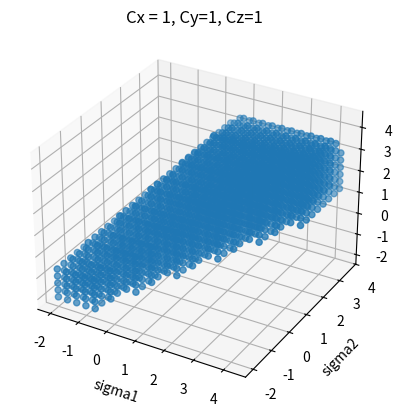

Write the Python code that produced this figure.
import math
import numpy as np
import matplotlib.pyplot as plt

def lm_xyz(l, m, n, l1, l2, l3):
    return (l*l1+m*l2+n*l3)

def get_crit_result(tau, Cm):
    return tau<Ccm

class Stress_point:
    def __init__(self, tensor, plates):
        self.tensor=tensor
        self.plates=plates
class Tensor:
    def __init__(self, sigma1, sigma2, sigma3):
        self.sigma1=sigma1
        self.sigma2=sigma2
        self.sigma3=sigma3
class Plate:
    def __init__(self, strength_plate, stress_state_plate, lmn):
        self.strength_plate=strength_plate
        self.stress_state_plate=stress_state_plate
        self.lmn=lmn
class Strength_plate:
    def __init__(self, cohesion, k, normal_resist):
        self.cohesion = cohesion
        self.k=k
        self.normal_resist=normal_resist
class Stress_state_plate:
    def __init__(self, normal, shear):
        self.normal=normal
        self.shear=shear
C_x=1
C_y=1
C_z=1
q=0.2

R_x=4.5
R_y=3.5
R_z=5

l=0
m=0
n=math.sqrt(1-l**2-m**2)

# l1x, l2x, l3x = 1, 0, 0
# l1y, l2y, l3y = 0, 1, 0
# l1z, l2z, l3z = 0, 0, 1

# l1x, l2x, l3x = 0.71, 0.71, 0
# l1y, l2y, l3y = -0.71, 0.71, 0
# l1z, l2z, l3z = 0, 0, 1

l1x, l2x, l3x = 0.92, 0.3, -0.24
l1y, l2y, l3y = -0.11, 0.81, 0.57
l1z, l2z, l3z = 0.37, -0.5, 0.78

def get_lmn():
    lmn = []
    l=0
    m=0
    n=0
    d=0.1
    while(l<1):
        m=0
        while(m<1):
            n=0
            while(n<1):
                lmn.append((l,m,n))
                n+=d
            m+=d
        l+=d
    true_lmn=[]
    for i in lmn:
        if (i[0] ** 2 + i[1] ** 2 + i[2] ** 2 <= 1):
            true_lmn.append(i)
    return true_lmn

def get_Cm(lmn):
    lmn_Cm={}
    lmn_taum={}
    lmn_sigm={}
    for lmn_comb in lmn:
        l_mx = lm_xyz(lmn_comb[0], lmn_comb[1], lmn_comb[2], l1x, l2x, l3x)
        l_my = lm_xyz(lmn_comb[0], lmn_comb[1], lmn_comb[2], l1y, l2y, l3y)
        l_mz = lm_xyz(lmn_comb[0], lmn_comb[1], lmn_comb[2], l1z, l2z, l3z)
        C_m = C_x * l_mx ** 2 + C_y * l_my ** 2 + C_z * l_mz ** 2
        lmn_Cm[lmn_comb]=C_m
    return lmn_Cm

def get_taum(lmn, sigs):
    sigma1=sigs[0]
    sigma2 = sigs[1]
    sigma3 = sigs[2]
    lmn_taum={}
    for lmn_comb in lmn:
        l=lmn_comb[0]
        m = lmn_comb[1]
        n = lmn_comb[2]
        tau=math.sqrt(((sigma1-sigma2)*l*m)**2+((sigma3-sigma2)*m*n)**2+((sigma1-sigma3)*l*n)**2)
        lmn_taum[lmn_comb]=tau
    return lmn_taum

def get_sigm(lmn, sigs):
    sigma1=sigs[0]
    sigma2 = sigs[1]
    sigma3 = sigs[2]
    lmn_sigm = {}
    for lmn_comb in lmn:
        l = lmn_comb[0]
        m = lmn_comb[1]
        n = lmn_comb[2]
        sigma=sigma1*l**2+sigma2*m**2+sigma3*n**2
        #print(lmn_comb, sigma)
        lmn_sigm[lmn_comb]=sigma
    return lmn_sigm

def get_res(lmn, lmn_taum, lmn_sigm, lmn_Cm):
    danger_plate = []
    for lmn_comb in lmn:
        #print(lmn_comb, lmn_taum[lmn_comb]/lmn_sigm[lmn_comb], lmn_Cm[lmn_comb])
        # print(lmn_Cm[lmn_comb])
        if (lmn_sigm[lmn_comb]!=0):
            if lmn_taum[lmn_comb]>=lmn_Cm[lmn_comb]+q*lmn_sigm[lmn_comb]:
                danger_plate.append(lmn_comb)
                continue
                #print(i)
            l_mx = lm_xyz(lmn_comb[0], lmn_comb[1], lmn_comb[2], l1x, l2x, l3x)
            l_my = lm_xyz(lmn_comb[0], lmn_comb[1], lmn_comb[2], l1y, l2y, l3y)
            l_mz = lm_xyz(lmn_comb[0], lmn_comb[1], lmn_comb[2], l1z, l2z, l3z)
            R_m = R_x * l_mx ** 2 + R_y * l_my ** 2 + R_z * l_mz ** 2
            if lmn_sigm[lmn_comb]>=R_m:
                danger_plate.append(lmn_comb)
    return danger_plate

def get_res_dict(lmn, lmn_taum, lmn_sigm, lmn_Cm):
    dangPlate_lmn = {}
    for lmn_comb in lmn:
        #print(lmn_comb, lmn_taum[lmn_comb]/lmn_sigm[lmn_comb], lmn_Cm[lmn_comb])
        if (lmn_sigm[lmn_comb]!=0):
            if lmn_taum[lmn_comb]>=lmn_Cm[lmn_comb]+q*lmn_sigm[lmn_comb]:
                danger_plate.append(lmn_comb)
                continue
                #print(i)
            # l_mx = lm_xyz(lmn_comb[0], lmn_comb[1], lmn_comb[2], l1x, l2x, l3x)
            # l_my = lm_xyz(lmn_comb[0], lmn_comb[1], lmn_comb[2], l1y, l2y, l3y)
            # l_mz = lm_xyz(lmn_comb[0], lmn_comb[1], lmn_comb[2], l1z, l2z, l3z)
            # R_m = R_x * l_mx ** 2 + R_y * l_my ** 2 + R_z * l_mz ** 2
            # if lmn_sigm[lmn_comb]>=R_m:
            #     danger_plate.append(lmn_comb)
    return danger_plate

sigs=[]
sig1=-2
lmn=get_lmn()
while (sig1<5):
    sig2 = -2
    while (sig2<5):
        sig3 = -2
        while (sig3<5):
            sigs.append((sig1, sig2, sig3))
            sig3+=0.33
        sig2+=0.33
    sig1+=0.33
print (len(sigs))
danger_point=[]
sigs1=[]
sigs2=[]
sigs3=[]
for sig in sigs:
    taum=get_taum(lmn, sig)
    sigm = get_sigm(lmn, sig)
    cm=get_Cm(lmn)
    danger_plate=get_res(lmn, taum, sigm, cm)
    if len(danger_plate)==0:
        danger_point.append(sig)
        sigs1.append(sig[0])
        sigs2.append(sig[1])
        sigs3.append(sig[2])

fig = plt.figure()

ax = fig.add_subplot(111, projection='3d')
ax.set_title(f"Cx = {C_x}, Cy={C_y}, Cz={C_z}")
ax.scatter(sigs1,sigs2,sigs3) # plot the point (2,3,4) on the figure
ax.set_xlabel("sigma1")
ax.set_ylabel("sigma2")
ax.set_zlabel("sigma3")
plt.show()